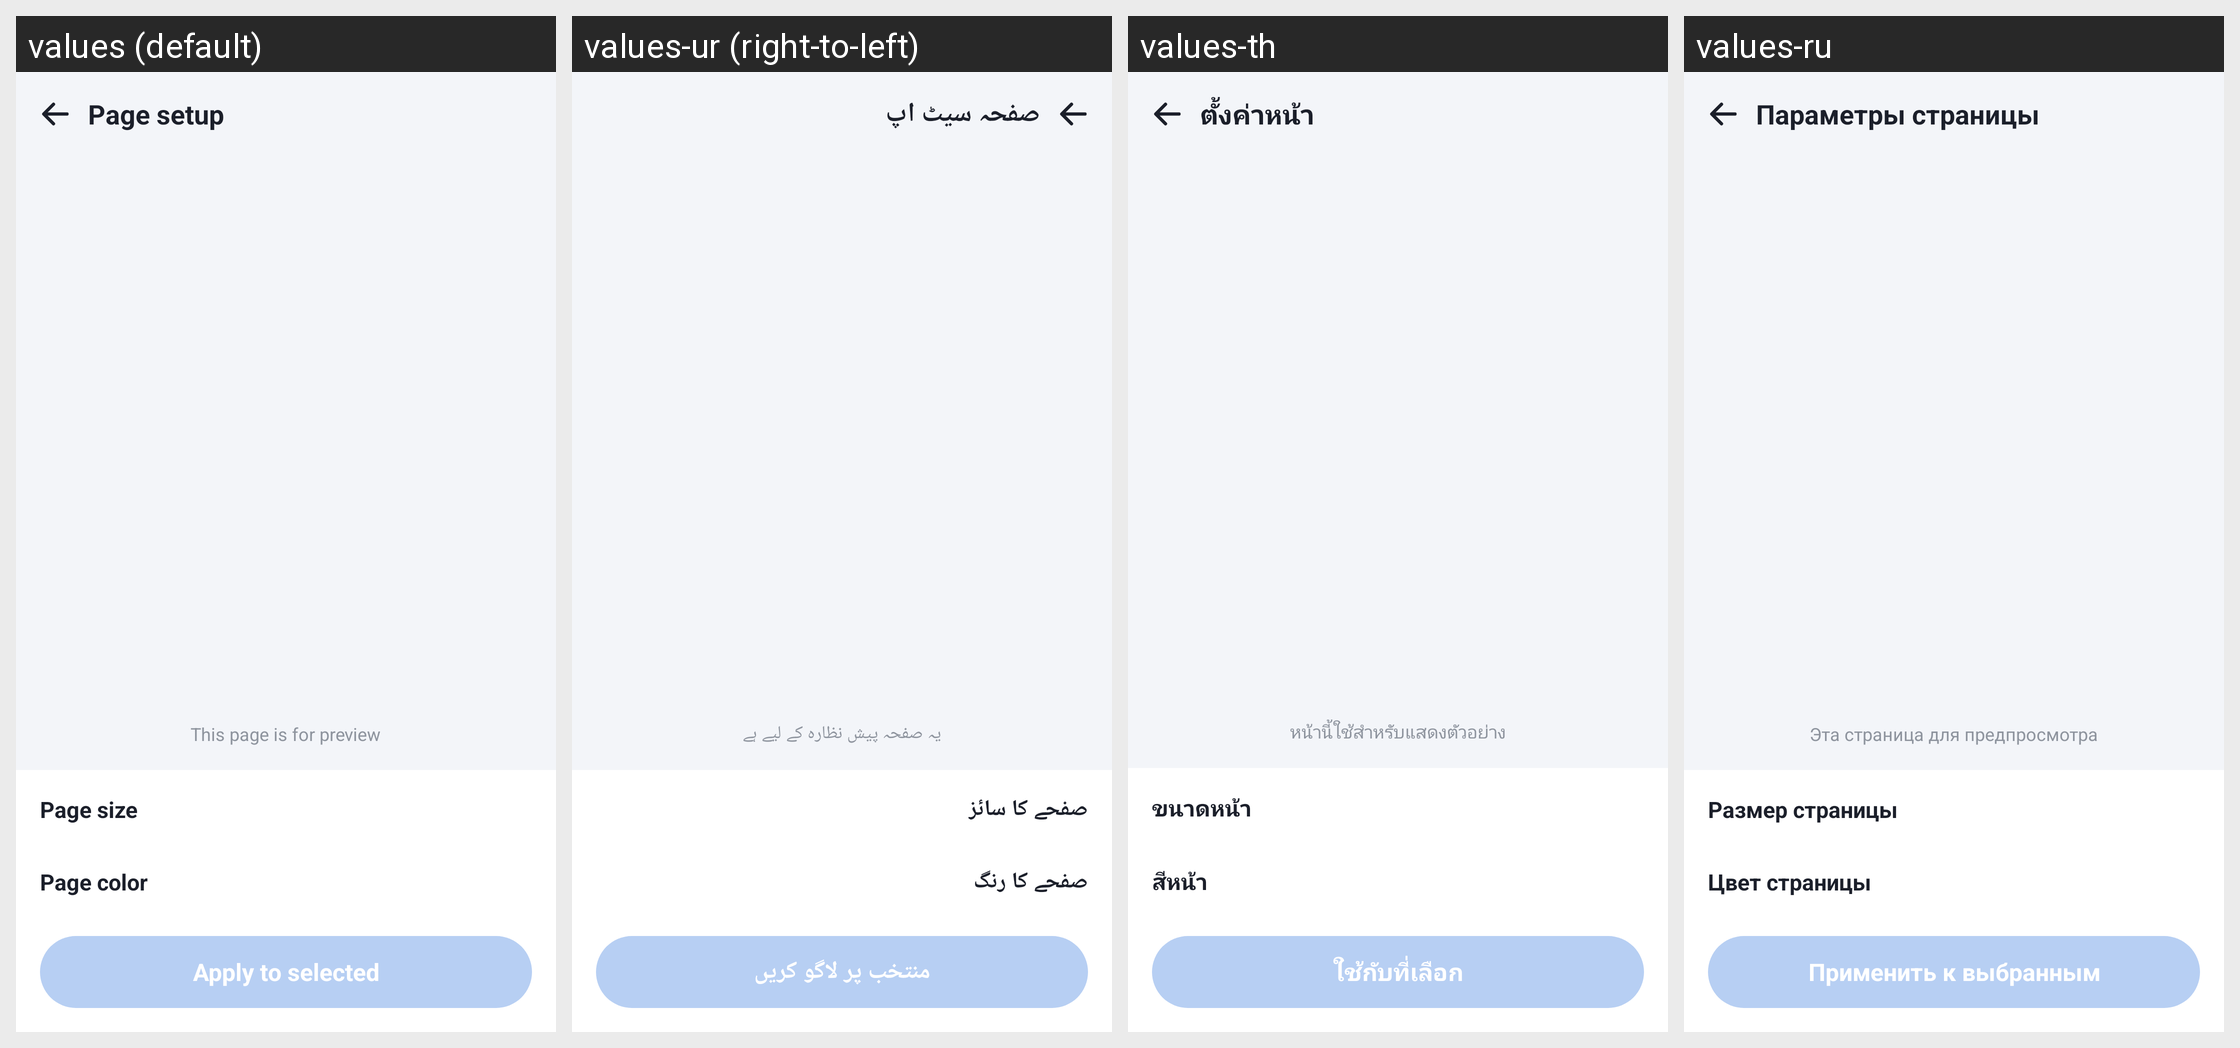

Locale-by-locale string values for the Android screen shown in this grid:
Android screen res/layout/dialog_page_setup.xml rendered under 4 locales, left to right: values (default), values-ur (right-to-left), values-th, values-ru. Device: Nexus 5 (rendered at 1080×1920; each locale shown at half size, 540×960, under a caption strip naming it); theme Theme.DocReader.
Other locales in the repository, not shown: values-ar, values-de, values-es, values-fa, values-fr, values-in, values-it, values-ja, values-ko, values-ms, values-pl, values-pt, values-tl, values-tr, values-uk, values-uz, values-vi, values-zh-rCN, values-zh-rTW.
Strings drawn on this screen, with the default value and each locale's value (text and hints the layout hard-codes, and strings that could not be matched under every locale, appear in the picture but are not listed):

page_setup
  values: Page setup
  values-ur: صفحہ سیٹ اپ
  values-th: ตั้งค่าหน้า
  values-ru: Параметры страницы

page_for_preview
  values: This page is for preview
  values-ur: یہ صفحہ پیش نظارہ کے لیے ہے
  values-th: หน้านี้ใช้สำหรับแสดงตัวอย่าง
  values-ru: Эта страница для предпросмотра

page_size
  values: Page size
  values-ur: صفحے کا سائز
  values-th: ขนาดหน้า
  values-ru: Размер страницы

page_color
  values: Page color
  values-ur: صفحے کا رنگ
  values-th: สีหน้า
  values-ru: Цвет страницы

apply_to_selected
  values: Apply to selected
  values-ur: منتخب پر لاگو کریں
  values-th: ใช้กับที่เลือก
  values-ru: Применить к выбранным
